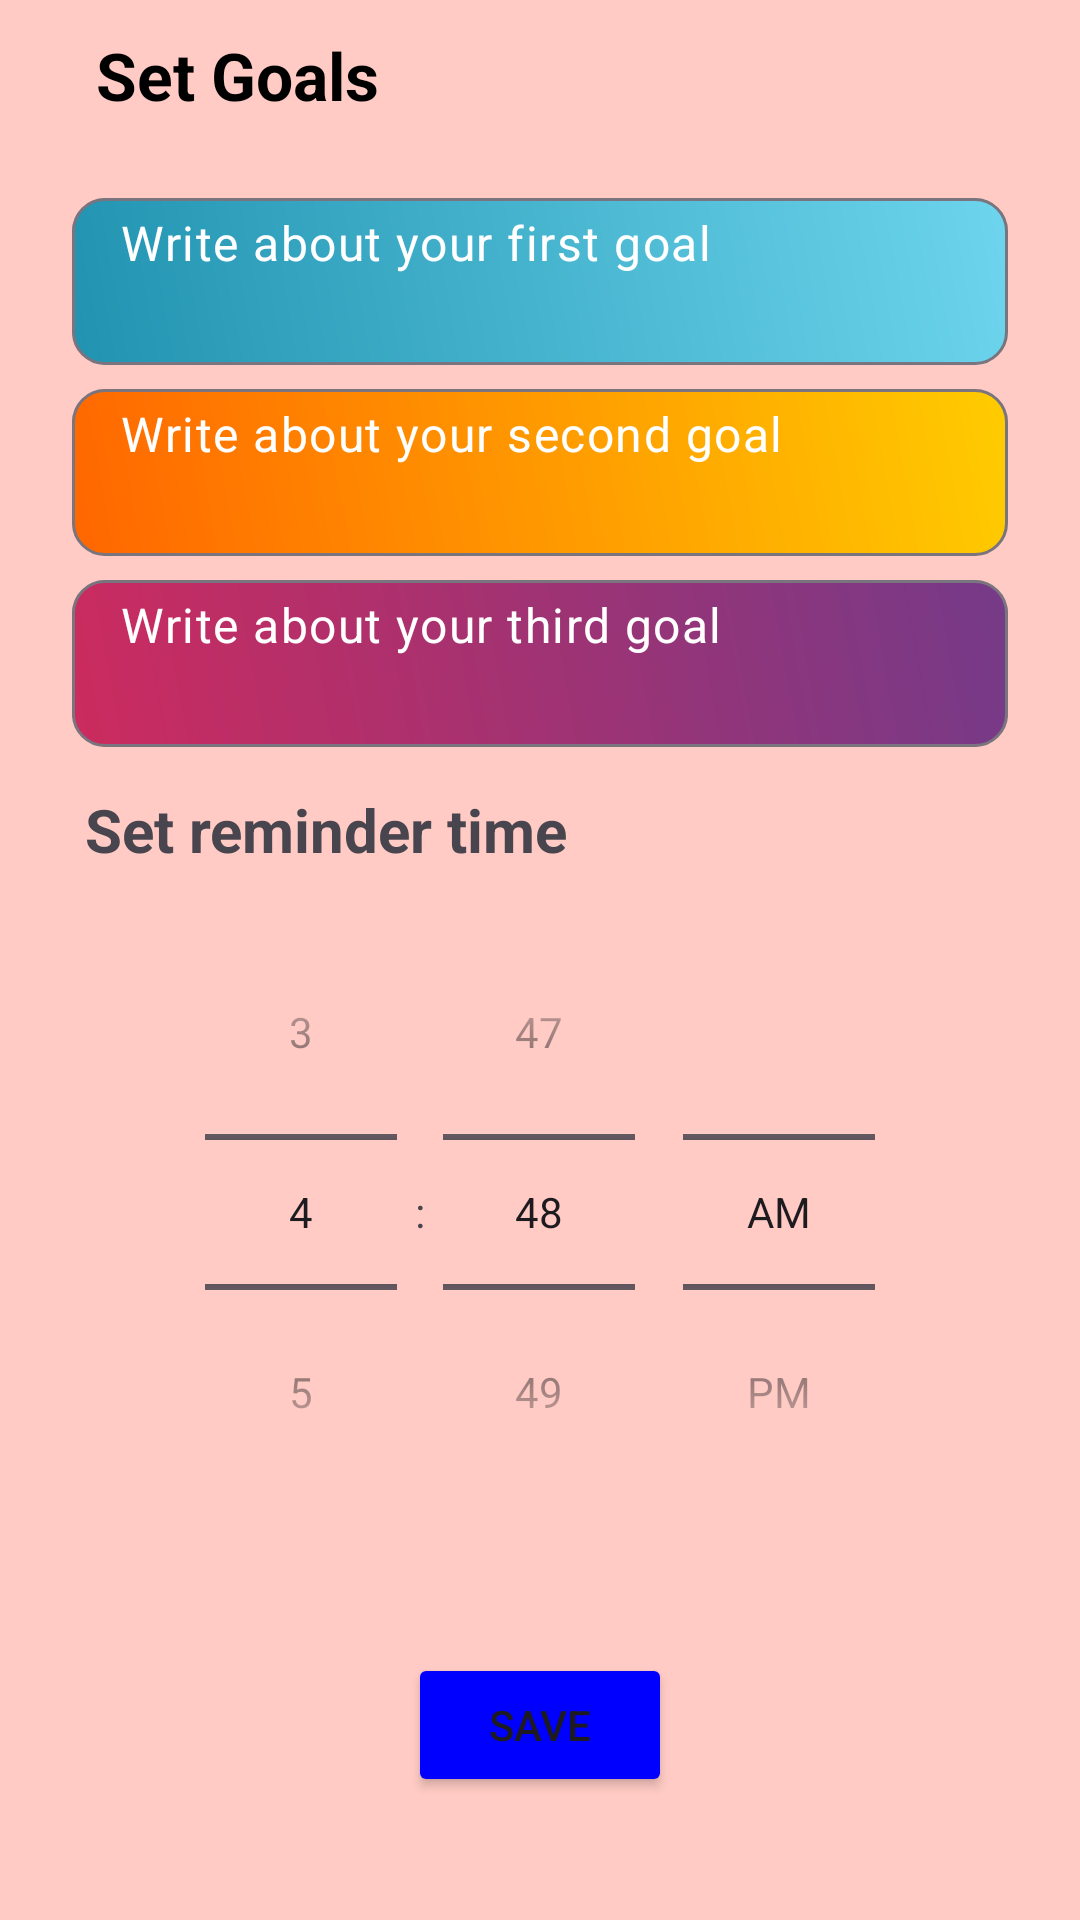

Write the Android layout XML for this screen, with the resource values it uses.
<!-- AndroidManifest.xml: application theme Theme.CheerUp -->
<!-- res/layout/activity_set_goals.xml -->
<?xml version="1.0" encoding="utf-8"?>
<androidx.constraintlayout.widget.ConstraintLayout xmlns:android="http://schemas.android.com/apk/res/android"
    xmlns:app="http://schemas.android.com/apk/res-auto"
    xmlns:tools="http://schemas.android.com/tools"
    android:layout_width="match_parent"
    android:layout_height="match_parent"
    tools:context=".activities.SetGoals"
    android:background="@color/screen_bg">

    <RelativeLayout
        android:id="@+id/app_header"
        android:layout_width="match_parent"
        android:layout_height="50dp"
        app:layout_constraintEnd_toEndOf="parent"
        app:layout_constraintStart_toStartOf="parent"
        app:layout_constraintTop_toTopOf="parent">

        <ImageView
            android:id="@+id/back_icon"
            android:layout_width="wrap_content"
            android:layout_height="wrap_content"
            android:src="@drawable/back_icon"
            android:layout_marginStart="16dp"
            android:layout_marginTop="16dp"/>

        <TextView
            android:layout_width="wrap_content"
            android:layout_height="wrap_content"
            android:text="Set Goals"
            android:layout_toEndOf="@id/back_icon"
            android:layout_marginStart="16dp"
            android:layout_marginTop="12dp"
            android:textSize="22sp"
            android:textColor="@color/black"
            android:textAlignment="center"
            android:textStyle="bold"
            android:layout_centerInParent="true"/>
    </RelativeLayout>


    <com.google.android.material.textfield.TextInputLayout
        android:id="@+id/firstGoalLayout"
        style="@style/my_text_layout"
        android:layout_width="match_parent"
        android:layout_height="wrap_content"
        android:layout_marginTop="16dp"
        android:layout_marginStart="24dp"
        android:layout_marginEnd="24dp"
        android:background="@drawable/gradient_2"
        app:counterMaxLength="100"
        app:hintEnabled="false"
        app:layout_constraintEnd_toStartOf="@+id/app_header"
        app:layout_constraintStart_toStartOf="parent"
        app:layout_constraintTop_toBottomOf="@id/app_header">

        <com.google.android.material.textfield.TextInputEditText
            android:id="@+id/etFirstGoal"
            android:layout_width="match_parent"
            android:layout_height="wrap_content"
            android:hint="Write about your first goal"
            android:paddingTop="4dp"
            android:paddingBottom="30dp"
            android:textColor="@color/black"
            android:textColorHint="@color/white"/>
    </com.google.android.material.textfield.TextInputLayout>

    <com.google.android.material.textfield.TextInputLayout
        android:id="@+id/secondGoalLayout"
        style="@style/my_text_layout"
        android:layout_width="match_parent"
        android:layout_height="wrap_content"
        android:layout_marginTop="8dp"
        android:layout_marginStart="24dp"
        android:layout_marginEnd="24dp"
        android:background="@drawable/gradient_4"
        app:counterMaxLength="100"
        app:hintEnabled="false"
        app:layout_constraintEnd_toStartOf="@+id/firstGoalLayout"
        app:layout_constraintStart_toStartOf="parent"
        app:layout_constraintTop_toBottomOf="@id/firstGoalLayout">

        <com.google.android.material.textfield.TextInputEditText
            android:id="@+id/etSecondGoal"
            android:layout_width="match_parent"
            android:layout_height="wrap_content"
            android:hint="Write about your second goal"
            android:paddingTop="4dp"
            android:paddingBottom="30dp"
            android:textColor="@color/black"
            android:textColorHint="@color/white"/>
    </com.google.android.material.textfield.TextInputLayout>

    <com.google.android.material.textfield.TextInputLayout
        android:id="@+id/thirdGoalLayout"
        style="@style/my_text_layout"
        android:layout_width="match_parent"
        android:layout_height="wrap_content"
        android:layout_marginTop="8dp"
        android:layout_marginStart="24dp"
        android:layout_marginEnd="24dp"
        android:background="@drawable/gradient_3"
        app:counterMaxLength="100"
        app:hintEnabled="false"
        app:layout_constraintEnd_toStartOf="@+id/secondGoalLayout"
        app:layout_constraintStart_toStartOf="parent"
        app:layout_constraintTop_toBottomOf="@id/secondGoalLayout">

        <com.google.android.material.textfield.TextInputEditText
            android:id="@+id/etThirdGoal"
            android:layout_width="match_parent"
            android:layout_height="wrap_content"
            android:hint="Write about your third goal"
            android:paddingTop="4dp"
            android:paddingBottom="30dp"
            android:textColor="@color/black"
            android:textColorHint="@color/white"/>
    </com.google.android.material.textfield.TextInputLayout>

    <TextView
        android:id="@+id/reminderTiming"
        android:layout_width="wrap_content"
        android:layout_height="wrap_content"
        android:layout_marginTop="14dp"
        android:text="Set reminder time"
        android:textSize="20sp"
        android:textStyle="bold"
        app:layout_constraintEnd_toEndOf="parent"
        app:layout_constraintHorizontal_bias="0.142"
        app:layout_constraintStart_toStartOf="parent"
        app:layout_constraintTop_toBottomOf="@id/thirdGoalLayout" />
    
    <TimePicker
        android:id="@+id/setTime"
        android:layout_width="0dp"
        android:layout_height="wrap_content"
        android:layout_marginTop="8dp"
        android:timePickerMode="spinner"
        app:layout_constraintEnd_toEndOf="parent"
        app:layout_constraintHorizontal_bias="0.142"
        app:layout_constraintStart_toStartOf="parent"
        app:layout_constraintTop_toBottomOf="@id/reminderTiming"/>

    <Button
        android:id="@+id/saveButton"
        android:layout_width="wrap_content"
        android:layout_height="wrap_content"
        android:text="Save"
        app:backgroundTint="@color/dark_color"
        app:layout_constraintBottom_toBottomOf="parent"
        app:layout_constraintEnd_toEndOf="parent"
        app:layout_constraintStart_toStartOf="parent"
        app:layout_constraintTop_toBottomOf="@+id/setTime" />


</androidx.constraintlayout.widget.ConstraintLayout>
<!-- resources referenced by this layout -->
<resources>
  <color name="black">#FF000000</color>
  <color name="dark_color">#0000ff</color>
  <color name="screen_bg">#ffcbc4</color>
  <color name="white">#FFFFFFFF</color>
  <!-- drawable gradient_2 (drawable) -->
  <?xml version="1.0" encoding="utf-8"?>
  <shape xmlns:android="http://schemas.android.com/apk/res/android"
      android:shape="rectangle">
      <corners
          android:topRightRadius="12dp"
          android:topLeftRadius="12dp"
          android:bottomRightRadius="12dp"
          android:bottomLeftRadius="12dp"/>
      <gradient
          android:startColor="#2193b0"
          android:endColor="#6dd5ed"
          android:angle="45"/>
  
  </shape>
  <!-- drawable gradient_3 (drawable) -->
  <?xml version="1.0" encoding="utf-8"?>
  <shape xmlns:android="http://schemas.android.com/apk/res/android"
      android:shape="rectangle">
      <corners
          android:topRightRadius="12dp"
          android:topLeftRadius="12dp"
          android:bottomRightRadius="12dp"
          android:bottomLeftRadius="12dp"/>
      <gradient
          android:startColor="#cc2b5e"
          android:endColor="#753a88"
          android:angle="45"/>
  </shape>
  <!-- drawable gradient_4 (drawable) -->
  <?xml version="1.0" encoding="utf-8"?>
  <shape xmlns:android="http://schemas.android.com/apk/res/android"
      android:shape="rectangle">
      <corners
          android:topRightRadius="12dp"
          android:topLeftRadius="12dp"
          android:bottomRightRadius="12dp"
          android:bottomLeftRadius="12dp"/>
      <gradient
          android:startColor="#FF6600"
          android:endColor="#FFCC00"
          android:angle="45"/>
  
  </shape>
  <style name="my_text_layout" parent="ShapeAppearance.MaterialComponents.SmallComponent">
          <item name="cornerFamily">rounded</item>
          <item name="cornerRadius">11dp</item>
          <item name="borderRound">11dp</item>
          <item name="borderWidth">0dp</item>
          <item name="boxCornerRadiusBottomEnd">11dp</item>
          <item name="boxCornerRadiusTopEnd">11dp</item>
          <item name="boxCornerRadiusBottomStart">11dp</item>
          <item name="boxCornerRadiusTopStart">11dp</item>
      </style>
  <style name="Theme.CheerUp" parent="Base.Theme.CheerUp" />
  <style name="Base.Theme.CheerUp" parent="Theme.Material3.DayNight.NoActionBar">
          
          
          <item name="colorPrimary">@color/screen_bg</item>
          <item name="colorPrimaryVariant">@color/screen_bg</item>
          <item name="colorOnPrimary">@color/screen_bg</item>
          <item name="colorSecondary">@color/button_bg</item>
          <item name="colorSecondaryVariant">@color/button_bg</item>
          <item name="colorOnSecondary">@color/button_bg</item>
          <item name="android:statusBarColor">@color/screen_bg</item>
          <item name="android:windowLightStatusBar">true</item>
      </style>
  <color name="button_bg">#ff9899</color>
</resources>
